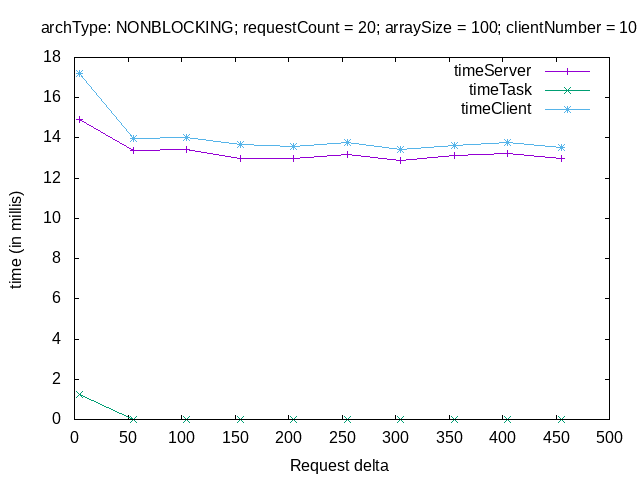

The file beside this chart, header and first rows:
# varP sTime tTime cTime
# ----------------
5, 14.91, 1.257, 17.21
55, 13.39, 0.000, 13.97
105, 13.44, 0.000, 14.01
155, 12.97, 0.000, 13.69
205, 12.96, 0.000, 13.57
255, 13.18, 0.000, 13.76
305, 12.87, 0.000, 13.41
355, 13.14, 0.000, 13.64
405, 13.22, 0.000, 13.78
455, 12.97, 0.000, 13.52
